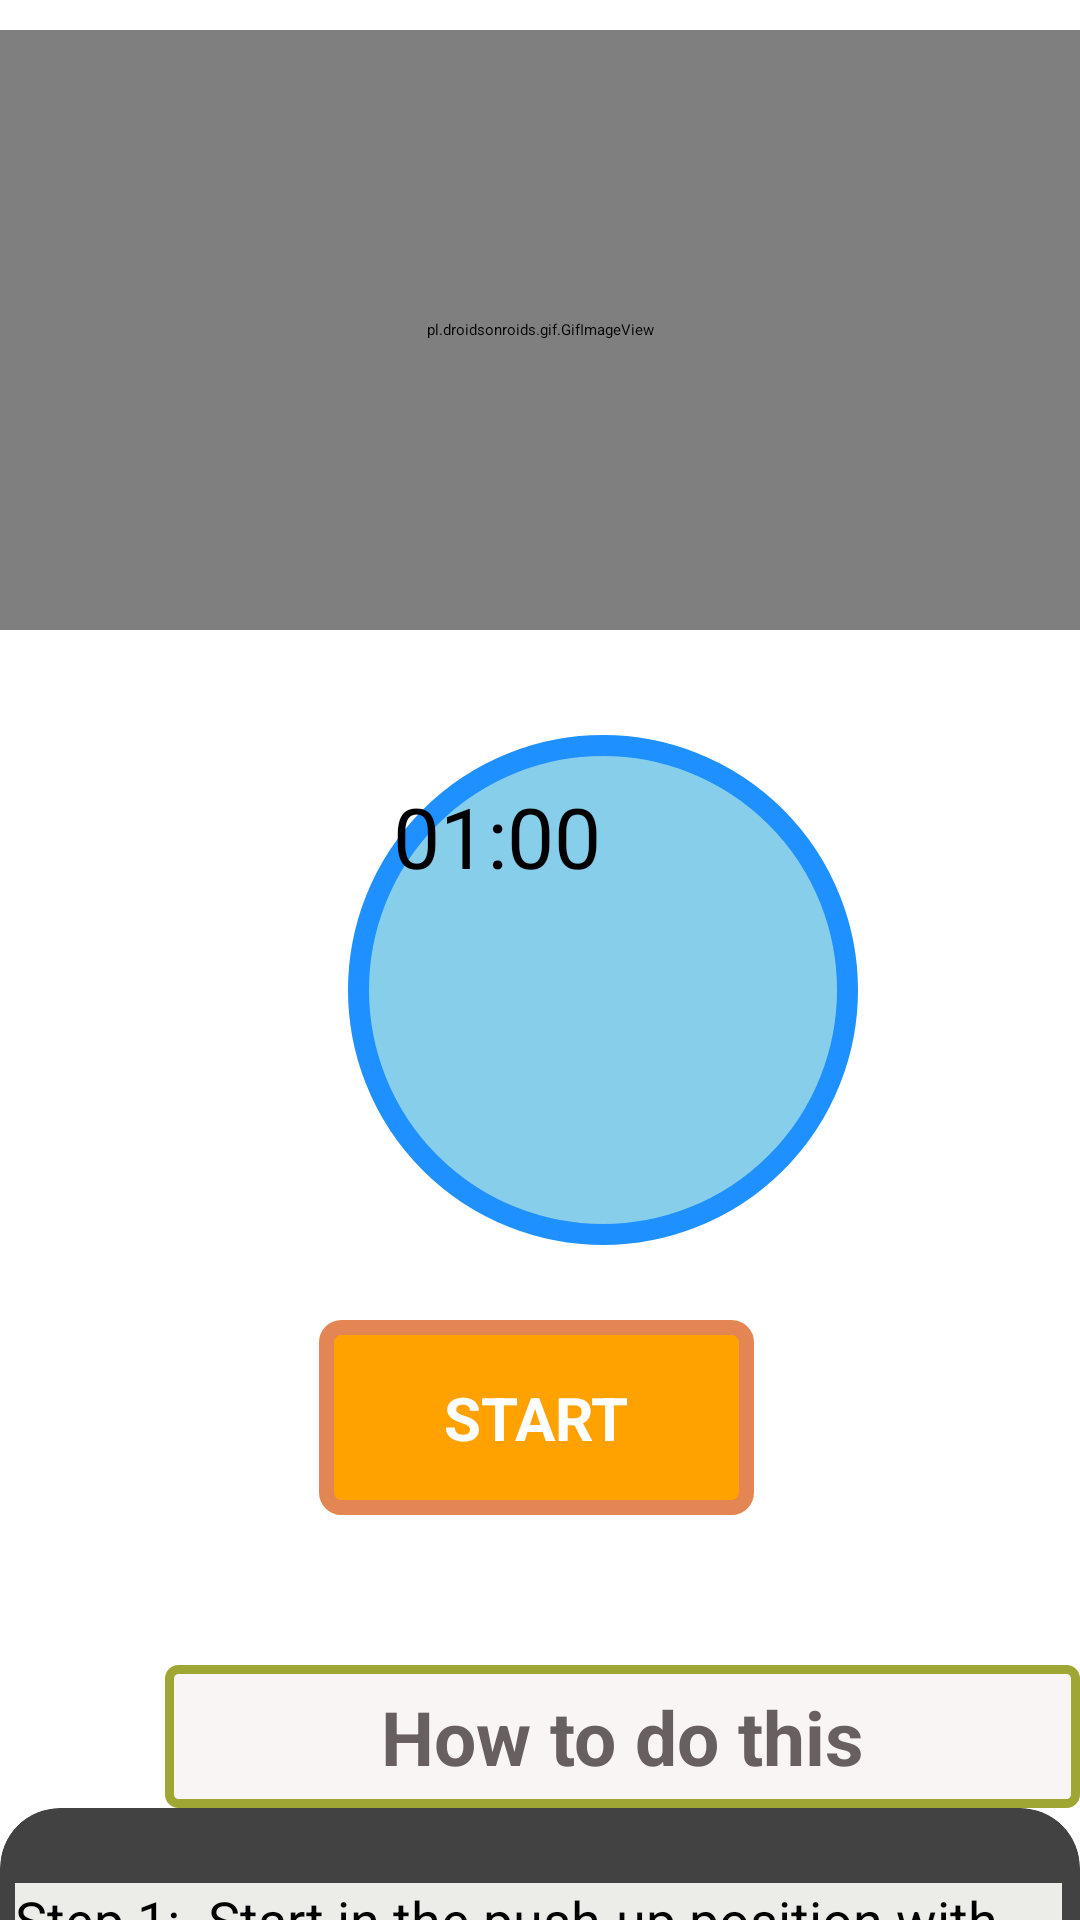

Layout XML and referenced resources for this Android screen:
<!-- AndroidManifest.xml: application theme Theme.YogaApp -->
<!-- res/layout/activity_bow.xml -->
<?xml version="1.0" encoding="utf-8"?>
<RelativeLayout xmlns:android="http://schemas.android.com/apk/res/android"
    android:layout_width="match_parent"
    android:layout_height="match_parent"
    xmlns:app="http://schemas.android.com/apk/res-auto"
    android:background="#FFF">
    
    <ScrollView
        android:layout_width="match_parent"
        android:layout_height="match_parent"
        >

        <LinearLayout
            android:layout_width="match_parent"
            android:layout_height="match_parent"
            android:orientation="vertical"
            >

                <pl.droidsonroids.gif.GifImageView
                    android:layout_marginTop="10dp"
                    android:layout_width="fill_parent"
                    android:layout_height="200dp"
                    android:src="@drawable/exersice_1"
                    />

            <Button
                android:layout_marginTop="35dp"
                android:id="@+id/time"
                android:layout_width="170dp"
                android:layout_height="170dp"
                android:layout_marginLeft="116dp"
                android:text="01:00"
                android:textSize="28sp"
                android:padding="15dp"
                android:background="@drawable/bg_c"/>
            
            <Button
                android:id="@+id/startbutton"
                android:layout_width="wrap_content"
                android:layout_height="wrap_content"
                android:layout_gravity="center"
                android:gravity="center"
                android:layout_marginTop="25dp"
                android:text="START"
                android:textSize="20sp"
                android:textColor="@color/white"
                android:layout_marginRight="1dp"
                android:textStyle="bold"
                android:background="@drawable/button_bg"/>

            <TextView
                android:layout_width="305dp"
                android:layout_height="wrap_content"
                android:layout_marginStart="55dp"
                android:textAlignment="center"
                android:layout_marginLeft="35dp"
                android:layout_marginTop="50dp"
                android:text="How to do this"
                android:textColor="#686060"
                android:textSize="25sp"
                android:padding="7dp"
                android:textStyle="bold"
                android:background="@drawable/button_g"/>


            <androidx.cardview.widget.CardView
                android:layout_width="match_parent"
                android:layout_height="match_parent"
                app:cardCornerRadius="20dp"
                android:background="#ECEDE8"
                android:layout_marginBottom="100dp"
                >

                <LinearLayout
                    android:layout_width="wrap_content"
                    android:layout_height="wrap_content"
                    android:layout_marginStart="5dp"
                    android:layout_marginEnd="6dp"
                    android:layout_marginLeft="6dp"
                    android:background="#ECEDE8"
                    android:layout_marginTop="25dp"
                    android:orientation="horizontal">

                    <TextView
                        android:layout_width="match_parent"
                        android:layout_height="wrap_content"
                        android:background="#ECEDE8"
                        android:text="@string/pose1"
                        android:textColor="@color/black"
                        android:textSize="18sp"/>





                </LinearLayout>



            </androidx.cardview.widget.CardView>



        </LinearLayout>





    </ScrollView>

</RelativeLayout>
<!-- resources referenced by this layout -->
<resources>
  <!-- drawable bg_c (drawable) -->
  <?xml version="1.0" encoding="utf-8"?>
  <selector xmlns:android="http://schemas.android.com/apk/res/android">
  
      <item>
  
          <shape android:shape="oval">
  
  
              <stroke android:color="#1E90FF" android:width="7dp"/>
              <solid android:color="#87CEEB"/>
              <size android:width="150dp" android:height="150dp"/>
  
  
  
  
          </shape>
      </item>
  
  </selector>
  <!-- drawable button_bg (drawable) -->
  <?xml version="1.0" encoding="utf-8"?>
  <selector xmlns:android="http://schemas.android.com/apk/res/android">
  
      <item>
  
          <shape android:shape="rectangle">
  
              <stroke android:color="#E48653" android:width="5dp"/>
              <solid android:color="#FFA200"/>
              <corners android:radius="5dp"/>
              <size android:width="145dp" android:height="65dp"/>
  
  
  
  
  
          </shape>
  
  
  
  
  
      </item>
  </selector>
  <!-- drawable button_g (drawable) -->
  <?xml version="1.0" encoding="utf-8"?>
  <selector xmlns:android="http://schemas.android.com/apk/res/android">
  
      <item>
  
          <shape android:shape="rectangle">
  
              <stroke android:color="#9FA634" android:width="3dp"/>
              <solid android:color="#FAF5F5"/>
              <corners android:radius="3dp"/>
              <size android:width="85dp" android:height="35dp"/>
  
  
  
  
  
  
  
          </shape>
  
  
  
  
  
      </item>
  </selector>
  <string name="pose1">    Step 1:- Start in the push-up position with your arms completely straight and directly beneath your shoulders.\n\n
                               Step 2:- Your body should form a straight line from your shoulders to your ankles. \n\n
                               Step 3:- Squeeze your abs, lift one foot off the floor and bring your knee up towards your chest while keeping your body in as straight of a line as possible. \n\n
                               Step 4:- Return to the starting position and repeat the movement with your opposite leg.. </string>
  <!-- not gathered from this repository: default colours our renderer supplied (Android Studio template values) -->
  <color name="black">#FF000000</color>
  <color name="white">#FFFFFFFF</color>
</resources>
